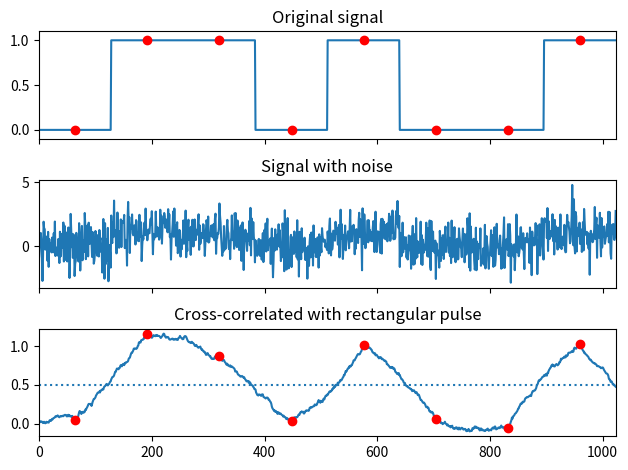

Write Python code to recreate this figure.
from scipy import signal
import numpy as np
import matplotlib.pyplot as plt


sig = np.repeat([0.0, 1.0, 1.0, 0.0, 1.0, 0.0, 0.0, 1.0], 128)
sig_noise = sig + np.random.randn(len(sig))
corr = signal.correlate(sig_noise, np.ones(128), mode="same") / 128

clock = np.arange(64, len(sig), 128)
fig, (ax_orig, ax_noise, ax_corr) = plt.subplots(3, 1, sharex=True)
ax_orig.plot(sig)
ax_orig.plot(clock, sig[clock], "ro")
ax_orig.set_title("Original signal")
ax_noise.plot(sig_noise)
ax_noise.set_title("Signal with noise")
ax_corr.plot(corr)
ax_corr.plot(clock, corr[clock], "ro")
ax_corr.axhline(0.5, ls=":")
ax_corr.set_title("Cross-correlated with rectangular pulse")
ax_orig.margins(0, 0.1)
fig.tight_layout()
fig.show()